Image classification data set "rgb" (Facuriy/agro-ai-kurs on GitHub). Class labels (5): 00 boden, 01 gesund, first symptoms, 03 mittel, 04 schwer.

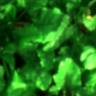
Label: 01 gesund

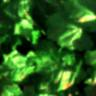
Label: first symptoms

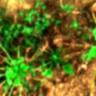
Label: 04 schwer

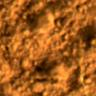
Label: 00 boden

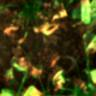
Label: 03 mittel

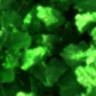
Label: 01 gesund
